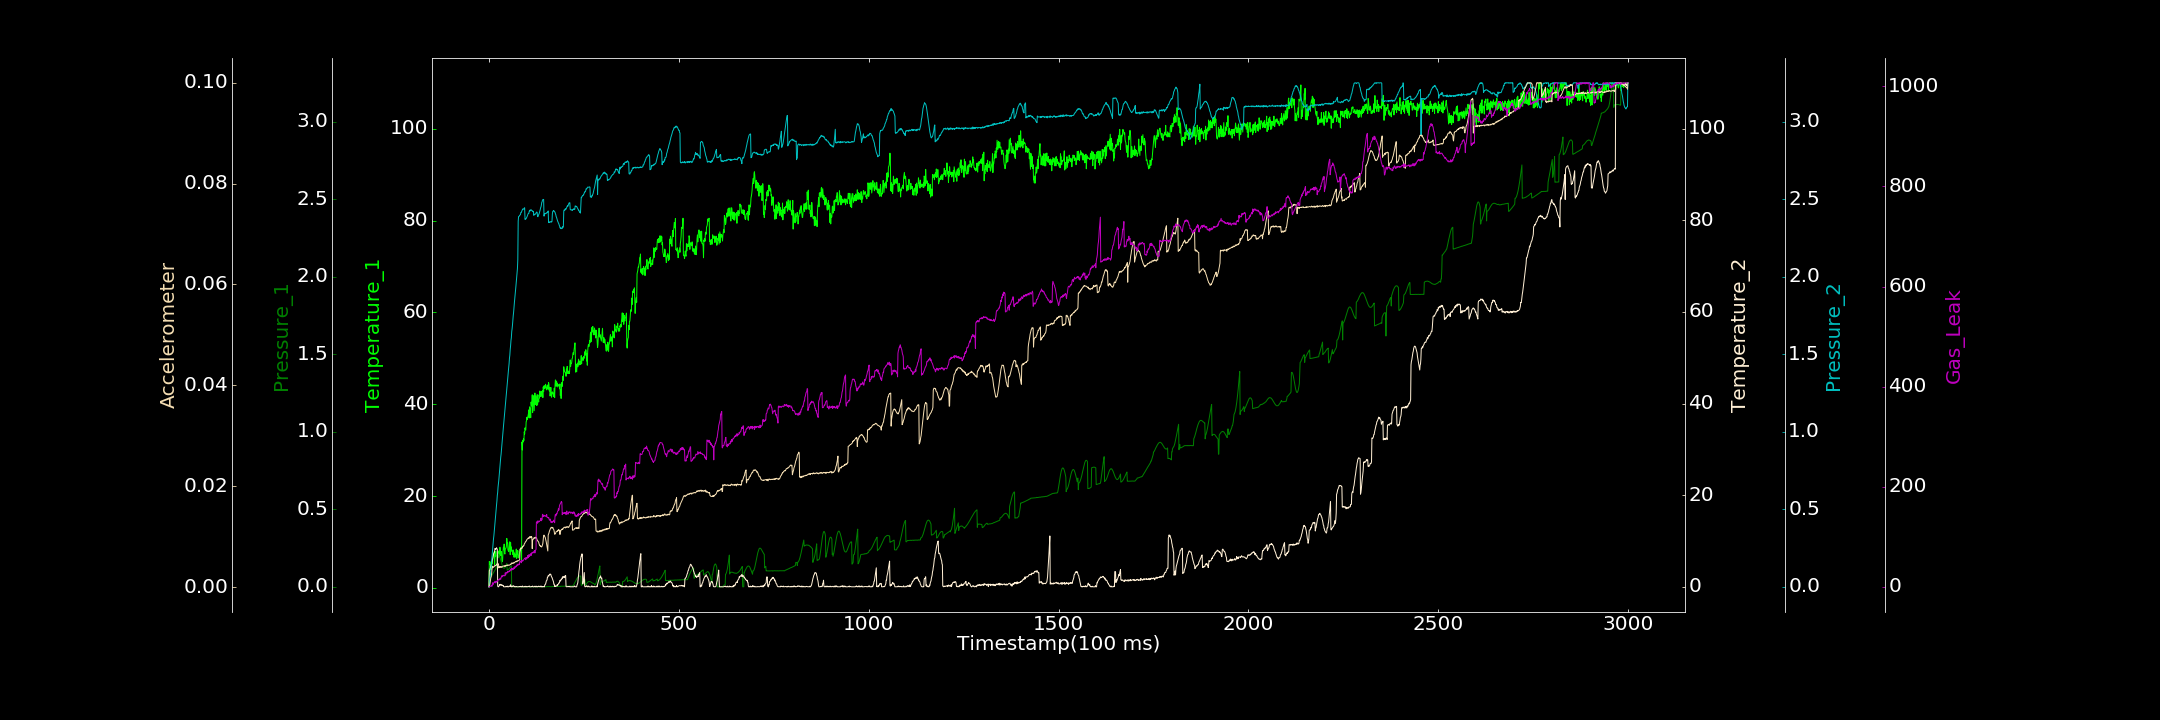

Data behind this chart, as committed beside it:
0.000000000, 0.245109201, 0.000000000, 0.000000000, 0.000000000, 0.000062550, 0.000000000
1, 5.763, 0.05117, 3.541, 0.001243, 0.00004191, 0.000000000
2, 5.22, 0.05452, 3.648, 0.03028, 0.0003683, 0.3585
3, 5.295, 0.05753, 3.914, 0.0568, 0.0008962, 0.6456
4, 5.436, 0.06079, 4.178, 0.07964, 0.001392, 1.373
5, 3.913, 0.06323, 4.537, 0.1064, 0.001829, 1.553
6, 5.775, 0.06657, 4.796, 0.1359, 0.002071, 1.675
7, 4.057, 0.07071, 4.978, 0.1674, 0.002651, 2.677
8, 5.603, 0.07397, 5.627, 0.1961, 0.003558, 1.044
9, 5.342, 0.07779, 5.899, 0.2203, 0.003924, 5.523
10, 6.292, 0.08283, 6.236, 0.2515, 0.0041, 8.152
11, 6.934, 0.08657, 6.674, 0.2777, 0.003869, 4.779
12, 7.111, 0.09057, 7.099, 0.3094, 0.003932, 6.933
13, 7.44, 0.09581, 7.323, 0.33, 0.004003, 8.049
14, 7.899, 0.1, 7.438, 0.3624, 0.004091, 8.608
15, 5.041, 0.1043, 7.78, 0.3864, 0.004135, 8.73
16, 7.143, 0.1084, 8.374, 0.4157, 0.004305, 11.1
17, 6.931, 0.1123, 8.229, 0.4408, 0.004241, 9.43
18, 7.942, 0.1162, 8.172, 0.4668, 0.00424, 7.604
19, 6.782, 0.1212, 8.358, 0.4953, 0.004307, 9.88
20, 6.997, 0.1953, 8.535, 0.5278, 0.00442, 10.2
21, 6.807, 0.2029, 8.332, 0.5539, 0.004591, 11.52
22, 6.802, 0.2073, 8.153, 0.5888, 0.004454, 10.91
23, 6.493, 0.2105, 0.1526, 0.6087, 0.004443, 12.55
24, 6.671, 0.211, 0.000000000, 0.6436, 0.004586, 12.89
25, 8.032, 0.2104, 0.000000000, 0.6648, 0.004607, 14.13
26, 7.722, 0.2074, 0.09399, 0.6888, 0.00379, 14.6
27, 7.75, 0.2034, 0.2546, 0.719, 0.004001, 15.02
28, 6.788, 0.197, 0.494, 0.7523, 0.00392, 13.78
29, 8.86, 0.1892, 0.4058, 0.7802, 0.004091, 16.97
30, 7.579, 0.1805, 0.5498, 0.8046, 0.003903, 16
31, 7.027, 0.1722, 0.3504, 0.8347, 0.003907, 14.83
32, 7.274, 0.163, 0.466, 0.8552, 0.004054, 19.21
33, 7.957, 0.1543, 0.462, 0.8855, 0.003998, 19.36
34, 5.99, 0.1452, 0.2905, 0.9148, 0.003892, 22.21
35, 5.691, 0.1382, 0.376, 0.9438, 0.003997, 20.01
36, 6.01, 0.132, 0.3413, 0.9742, 0.004016, 20.48
37, 7.903, 0.1266, 0.2115, 0.9991, 0.004134, 22.82
38, 8.844, 0.1226, 0.2582, 1.028, 0.004175, 22.17
39, 8.322, 0.12, 0.000000000, 1.056, 0.004174, 23.16
40, 9.548, 0.1196, 0.000000000, 1.085, 0.004109, 22.13
41, 7.664, 0.1204, 0.000000000, 1.113, 0.004109, 22.49
42, 7.37, 0.1226, 0.000000000, 1.143, 0.00425, 21.91
43, 8.345, 0.1265, 0.005091, 1.162, 0.004097, 28.07
44, 8.635, 0.1315, 0.000000000, 1.196, 0.004287, 23.7
45, 8.684, 0.1383, 0.1183, 1.228, 0.004256, 25.95
46, 9.151, 0.1444, 0.06367, 1.245, 0.00422, 28.74
47, 10.77, 0.1512, 0.000000000, 1.273, 0.004311, 28.39
48, 9.685, 0.1074, 0.000000000, 1.302, 0.004372, 27.49
49, 9.862, 0.1091, 0.1425, 1.331, 0.004249, 30.46
50, 8.234, 0.11, 0.000000000, 1.358, 0.00434, 28.66
51, 8.136, 0.112, 0.000000000, 1.386, 0.004381, 30.95
52, 7.907, 0.1145, 0.000000000, 1.414, 0.004298, 31
53, 8.932, 0.1169, 0.1411, 1.438, 0.0043, 30.63
54, 9.968, 0.1207, 0.1756, 1.473, 0.004352, 31.69
55, 10.05, 0.1239, 0.1045, 1.494, 0.004379, 30.87
56, 7.24, 0.1272, 0.03256, 1.53, 0.004514, 33.54
57, 9.899, 0.1299, 0.4518, 1.555, 0.004509, 34.25
58, 8.323, 0.1332, 0.2651, 1.588, 0.004458, 33.37
59, 8.916, 0.1358, 0.01269, 1.606, 0.00469, 36.91
60, 7.978, 0.0002598, 0.000000000, 1.646, 0.004744, 33.3
... 2,939 more rows
